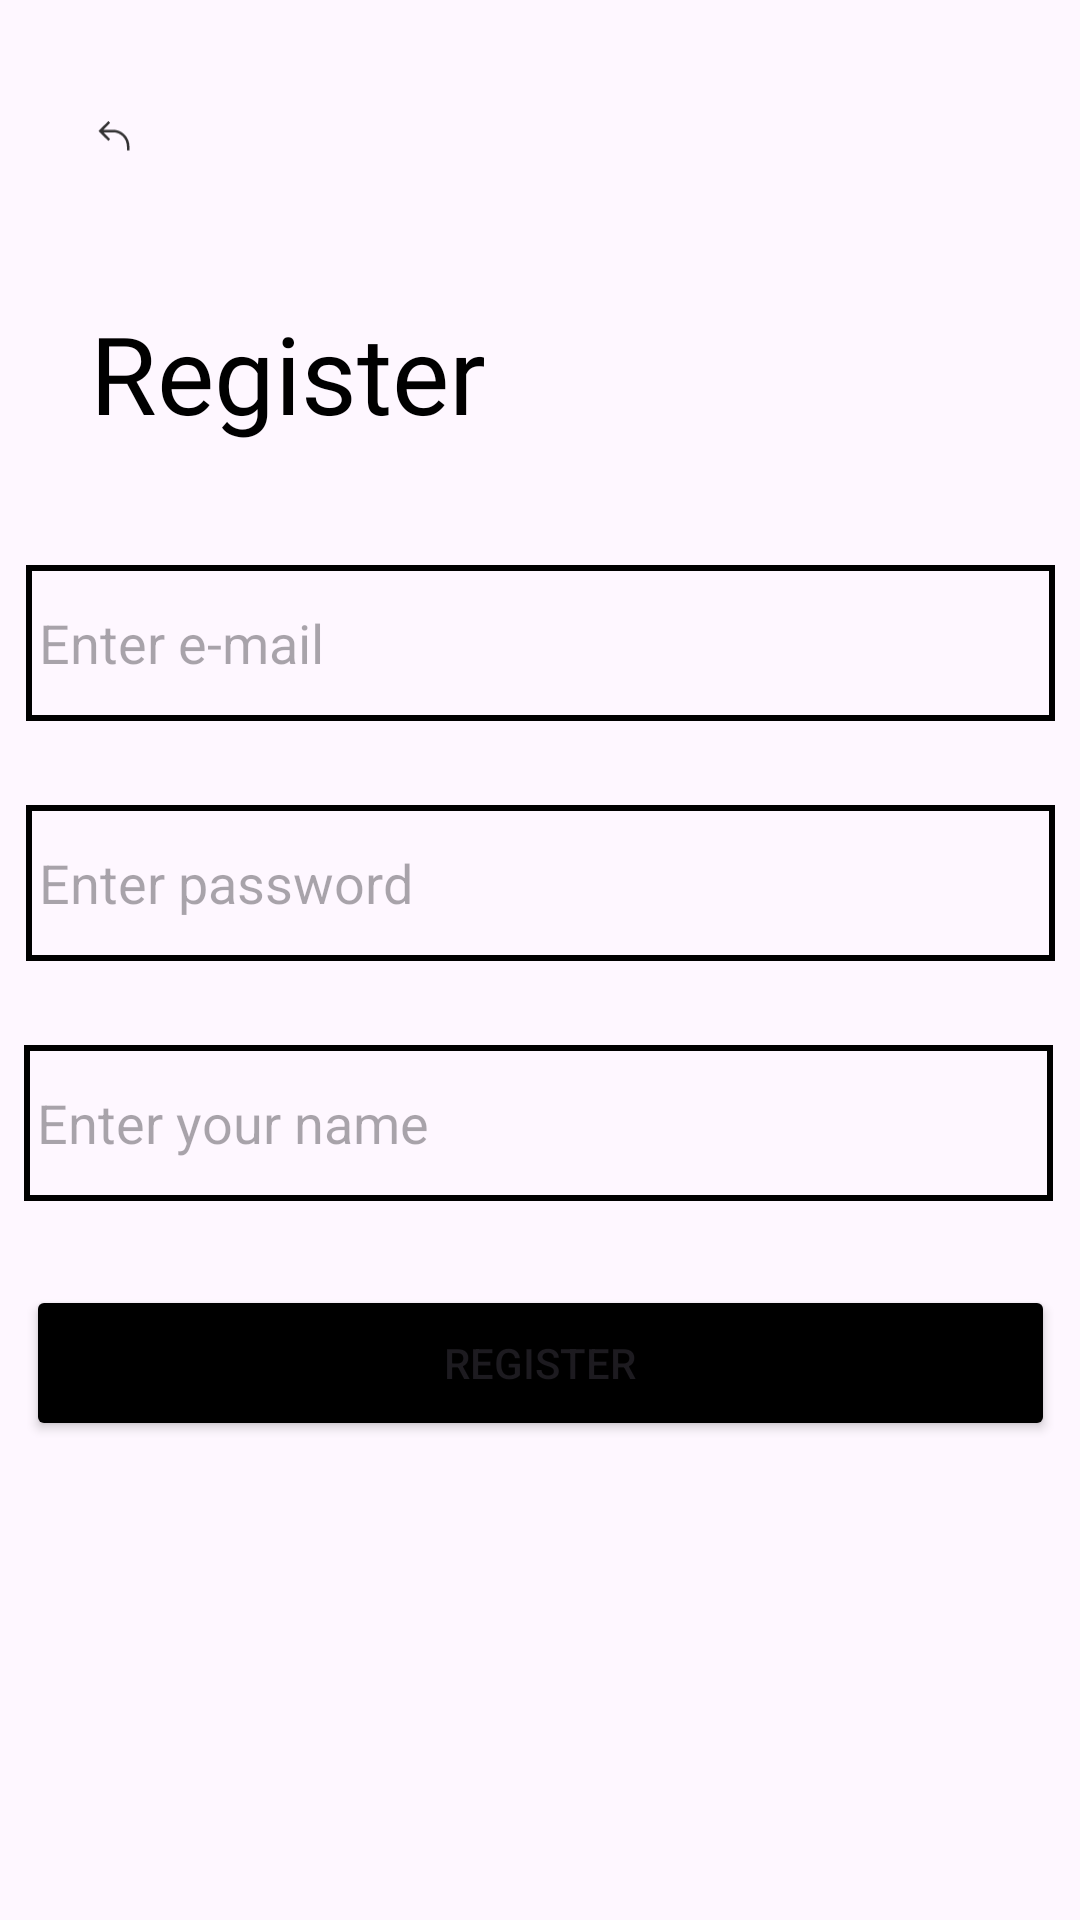

Produce the Android XML layout that renders to this screen, including the resource entries it uses.
<!-- AndroidManifest.xml: application theme Theme.Lofl -->
<!-- res/layout/activity_register.xml -->
<?xml version="1.0" encoding="utf-8"?>
<androidx.constraintlayout.widget.ConstraintLayout xmlns:android="http://schemas.android.com/apk/res/android"
    xmlns:app="http://schemas.android.com/apk/res-auto"
    xmlns:tools="http://schemas.android.com/tools"
    android:layout_width="match_parent"
    android:layout_height="match_parent">

    <EditText
        android:id="@+id/emailRegName"
        android:layout_width="343dp"
        android:layout_height="52dp"
        android:layout_marginTop="28dp"
        android:background="@drawable/edittextbackground"
        android:ems="10"
        android:hint=" Enter your name"
        android:inputType="textEmailAddress"
        app:layout_constraintEnd_toEndOf="parent"
        app:layout_constraintHorizontal_bias="0.47"
        app:layout_constraintStart_toStartOf="parent"
        app:layout_constraintTop_toBottomOf="@+id/passwordReg" />

    <EditText
        android:id="@+id/emailReg"
        android:layout_width="343dp"
        android:layout_height="52dp"
        android:layout_marginTop="40dp"
        android:background="@drawable/edittextbackground"
        android:ems="10"
        android:inputType="textEmailAddress"
        android:hint=" Enter e-mail"
        app:layout_constraintEnd_toEndOf="parent"
        app:layout_constraintStart_toStartOf="parent"
        app:layout_constraintTop_toBottomOf="@+id/textView" />

    <EditText
        android:id="@+id/passwordReg"
        android:layout_width="343dp"
        android:layout_height="52dp"
        android:layout_marginTop="28dp"
        android:background="@drawable/edittextbackground"
        android:ems="10"
        android:inputType="textPersonName"
        android:hint=" Enter password"
        app:layout_constraintEnd_toEndOf="parent"
        app:layout_constraintStart_toStartOf="parent"
        app:layout_constraintTop_toBottomOf="@+id/emailReg" />

    <Button
        android:id="@+id/nextReg"
        android:layout_width="343dp"
        android:layout_height="52dp"
        android:layout_marginTop="28dp"
        android:backgroundTint="@color/black"
        android:text="REGISTER"
        app:layout_constraintEnd_toEndOf="parent"
        app:layout_constraintStart_toStartOf="parent"
        app:layout_constraintTop_toBottomOf="@+id/emailRegName" />

    <TextView
        android:id="@+id/textView"
        android:layout_width="wrap_content"
        android:layout_height="wrap_content"
        android:layout_marginTop="100dp"
        android:fontFamily="@font/comfortaa"
        android:text="Register"
        android:textColor="@color/black"
        android:textSize="36dp"
        app:layout_constraintEnd_toEndOf="parent"
        app:layout_constraintHorizontal_bias="0.131"
        app:layout_constraintStart_toStartOf="parent"
        app:layout_constraintTop_toTopOf="parent" />

    <ImageView
        android:id="@+id/imageBack"
        android:layout_width="12dp"
        android:layout_height="11dp"
        android:layout_marginStart="32dp"
        android:layout_marginTop="40dp"
        android:backgroundTint="@color/black"
        app:layout_constraintStart_toStartOf="parent"
        app:layout_constraintTop_toTopOf="parent"
        app:srcCompat="@drawable/back" />
</androidx.constraintlayout.widget.ConstraintLayout>
<!-- resources referenced by this layout -->
<resources>
  <!-- drawable back (drawable) -->
  <vector xmlns:android="http://schemas.android.com/apk/res/android"
      android:width="14dp"
      android:height="12dp"
      android:viewportWidth="14"
      android:viewportHeight="12">
    <path
        android:pathData="M2.8878,4.3536L5.4923,7.003L4.7792,7.7041L1.3385,4.2041L0.994,3.8536L1.3385,3.5031L4.7792,0.0031L5.4923,0.7041L2.8878,3.3536L6.6103,3.3536C10.1385,3.3536 13.0085,6.2855 13.0085,9.8536L13.0085,11.3536H12.0085L12.0085,9.8536C12.0085,6.8216 9.5701,4.3536 6.6103,4.3536H2.8878Z"
        android:fillColor="#000000"
        android:fillAlpha="0.8"
        android:fillType="evenOdd"/>
  </vector>
  <!-- drawable edittextbackground (drawable) -->
  <?xml version="1.0" encoding="utf-8"?>
  <shape xmlns:android="http://schemas.android.com/apk/res/android">
      <stroke
          android:width="2dp"
          android:color="@color/black" />
  </shape>
  <style name="Theme.Lofl" parent="Theme.Material3.DayNight.NoActionBar">
          
          <item name="colorPrimary">@color/purple_500</item>
          <item name="colorPrimaryVariant">@color/purple_700</item>
          <item name="colorOnPrimary">@color/white</item>
          
          <item name="colorSecondary">@color/teal_200</item>
          <item name="colorSecondaryVariant">@color/teal_700</item>
          <item name="colorOnSecondary">@color/black</item>
          
          <item name="android:statusBarColor" tools:targetApi="l">?attr/colorPrimaryVariant</item>
          
      </style>
  <!-- not gathered from this repository: default colours our renderer supplied (Android Studio template values) -->
  <color name="purple_500">#FF6200EE</color>
  <color name="purple_700">#FF3700B3</color>
  <color name="teal_200">#FF03DAC5</color>
  <color name="teal_700">#FF018786</color>
  <color name="black">#FF000000</color>
  <color name="white">#FFFFFFFF</color>
</resources>
